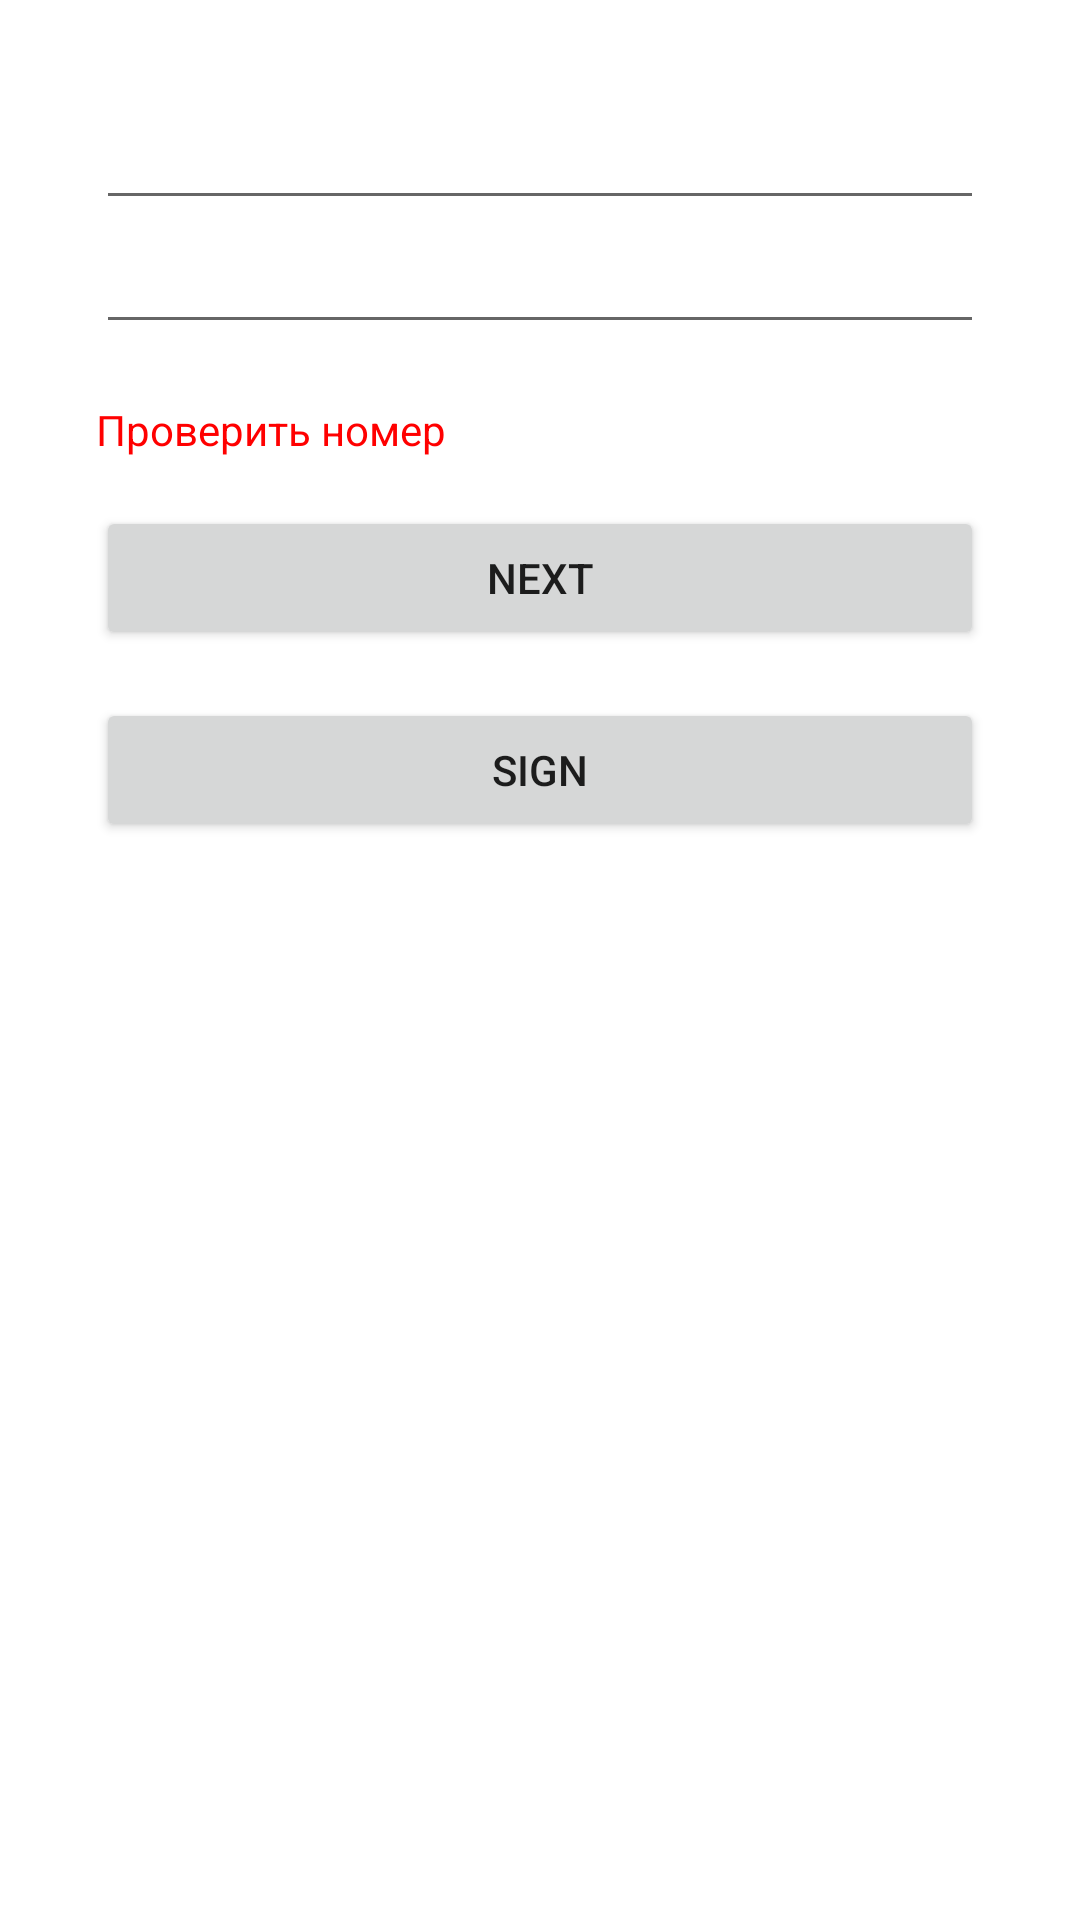

The Android layout XML behind this screen, and the referenced resources:
<!-- AndroidManifest.xml: application theme Theme.NoteA2pp -->
<!-- res/layout/fragment_phone.xml -->
<?xml version="1.0" encoding="utf-8"?>
<LinearLayout xmlns:android="http://schemas.android.com/apk/res/android"
    xmlns:tools="http://schemas.android.com/tools"
    android:layout_width="match_parent"
    android:layout_height="match_parent"
    android:padding="32dp"
    android:orientation="vertical"
    tools:context=".ui.auth.PhoneFragment">


    <EditText
        android:layout_width="match_parent"
        android:layout_height="wrap_content"
        android:id="@+id/editPhone"
        android:inputType="phone"/>
    <EditText
        android:layout_width="match_parent"
        android:layout_height="wrap_content"
        android:id="@+id/addCode"
        android:inputType="number"/>
    <TextView
        android:layout_width="match_parent"
        android:layout_height="wrap_content"
        android:id="@+id/timer"/>
    <TextView
        android:layout_width="match_parent"
        android:layout_height="wrap_content"
        android:text="Проверить номер"
        android:textColor="@color/red"
        android:id="@+id/textRed"/>
    <Button
        android:layout_width="match_parent"
        android:layout_height="wrap_content"
        android:layout_marginTop="16dp"
        android:text="Next"
        android:id="@+id/btnNext"/>
    <Button
        android:layout_width="match_parent"
        android:layout_height="wrap_content"
        android:layout_marginTop="16dp"
        android:text="Sign"
        android:id="@+id/btnSign"/>


</LinearLayout>
<!-- resources referenced by this layout -->
<resources>
  <color name="red">#FF0000</color>
  <style name="Theme.NoteA2pp" parent="Theme.MaterialComponents.DayNight.DarkActionBar">
          
          <item name="colorPrimary">@color/purple_500</item>
          <item name="colorPrimaryVariant">@color/purple_700</item>
          <item name="colorOnPrimary">@color/white</item>
          
          <item name="colorSecondary">@color/teal_200</item>
          <item name="colorSecondaryVariant">@color/teal_700</item>
          <item name="colorOnSecondary">@color/black</item>
          
          <item name="android:statusBarColor" tools:targetApi="l">?attr/colorPrimaryVariant</item>
          
      </style>
  <color name="purple_500">#FF6200EE</color>
  <color name="purple_700">#FF3700B3</color>
  <color name="white">#FFFFFFFF</color>
  <color name="teal_200">#FF03DAC5</color>
  <color name="teal_700">#FF018786</color>
  <color name="black">#FF000000</color>
</resources>
